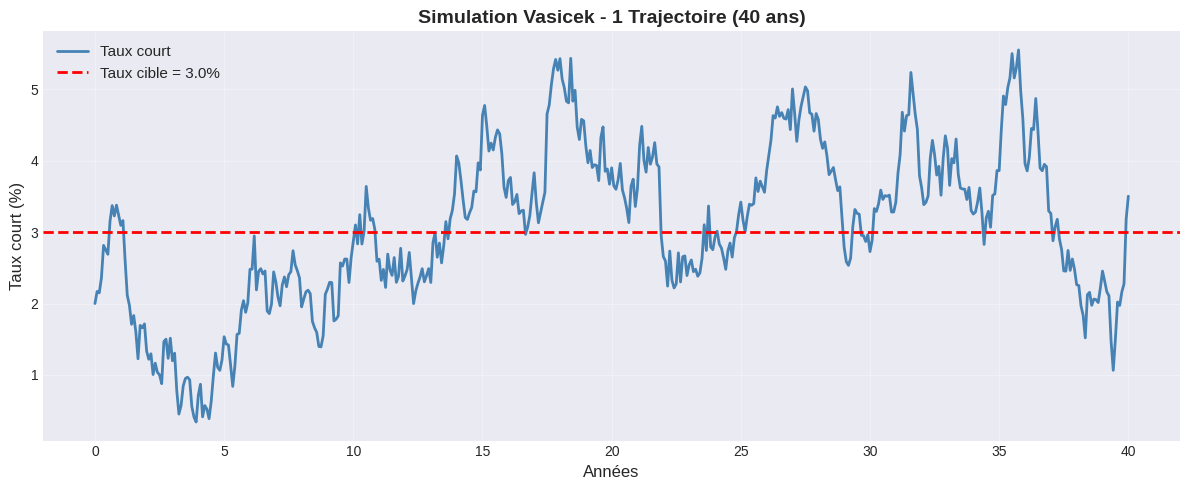
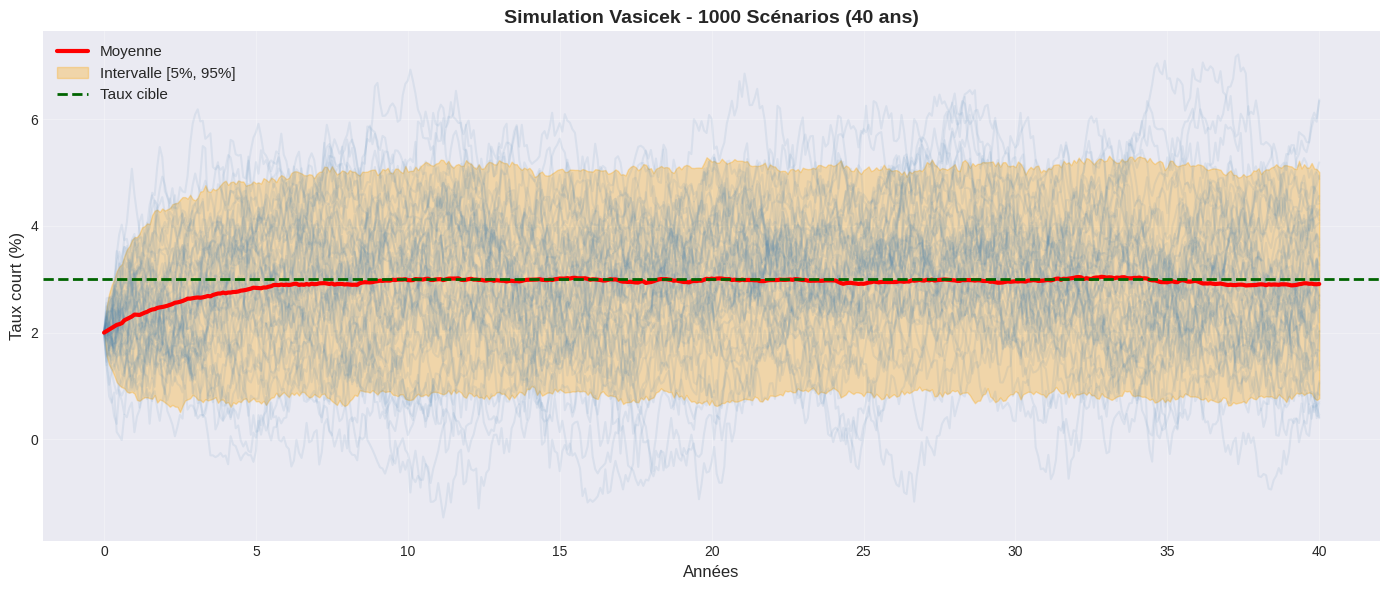
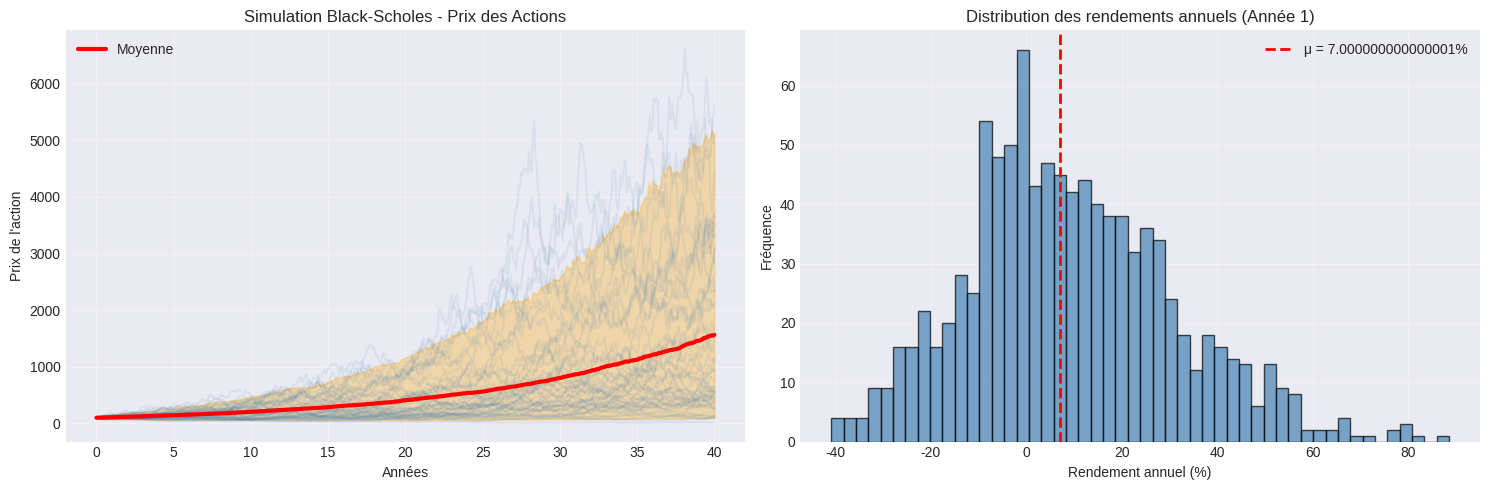
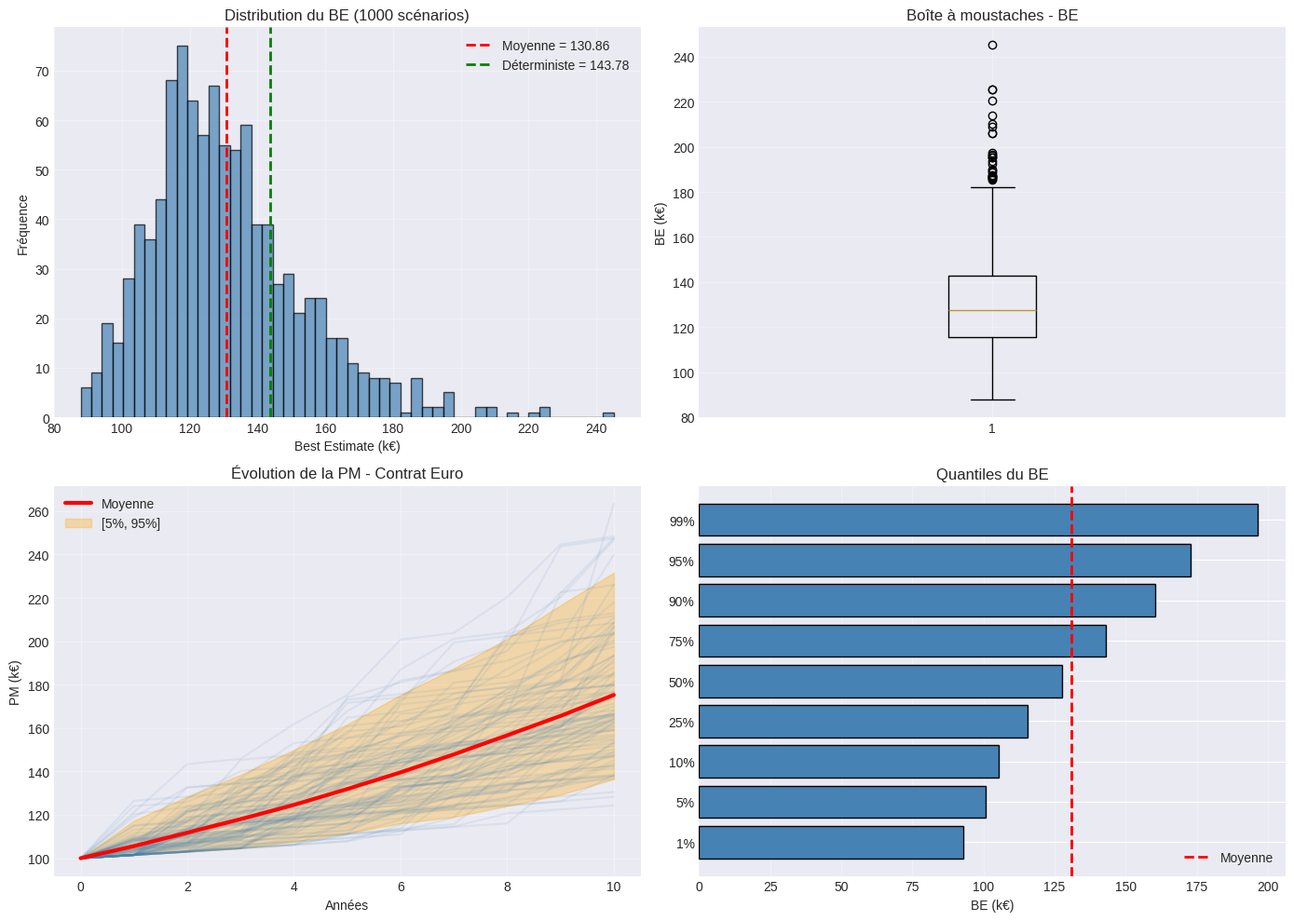
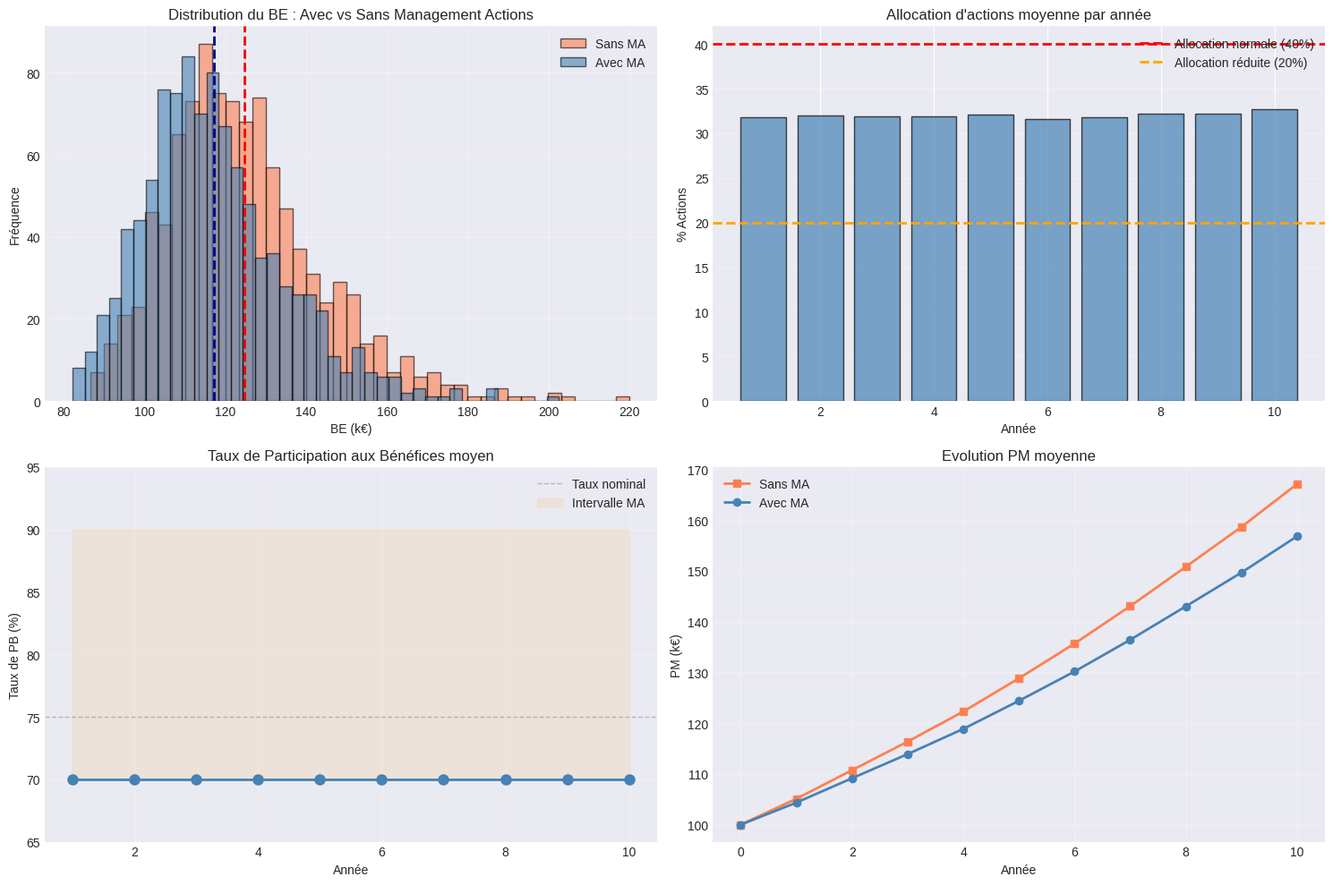
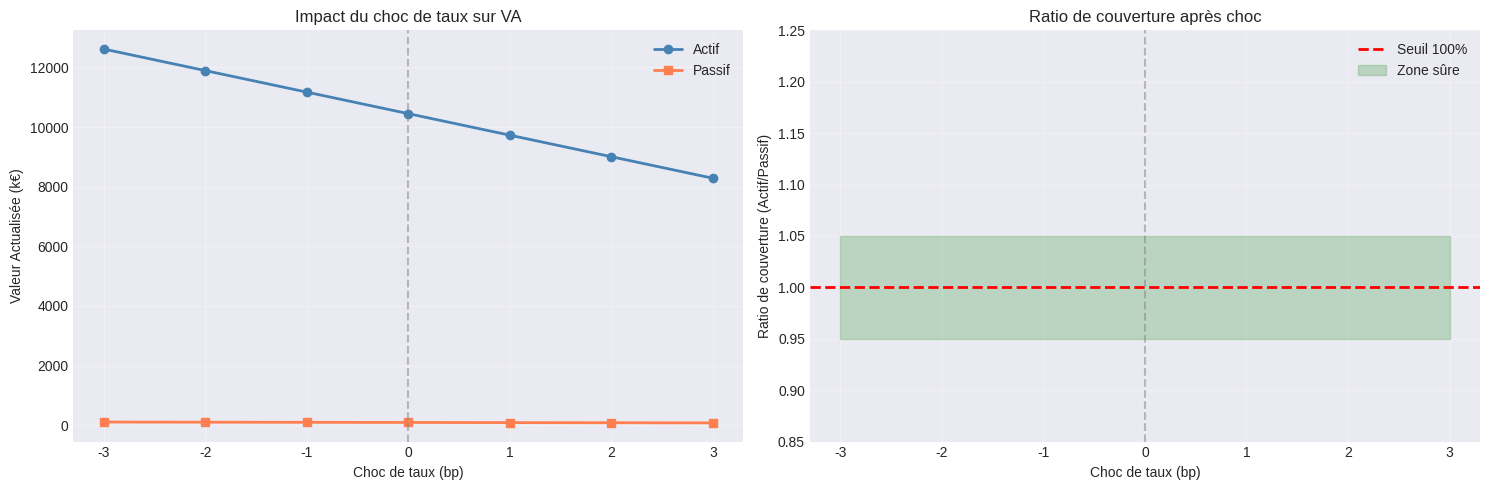
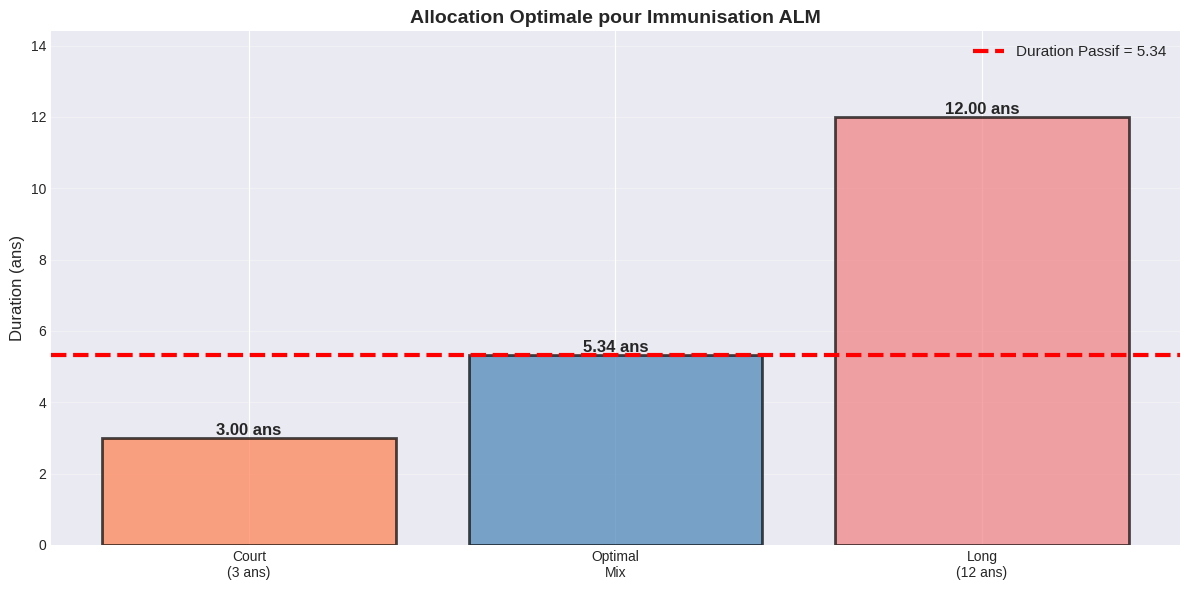

Python code for these plots, in order: (Note: this script raises an exception after producing the figures.)
!pip install scipy seaborn

import numpy as np
import pandas as pd
import matplotlib.pyplot as plt
from scipy.optimize import minimize
import seaborn as sns
from datetime import datetime, timedelta
import warnings
warnings.filterwarnings('ignore')

# Configuration matplotlib
plt.style.use('seaborn-v0_8-darkgrid')
sns.set_palette("husl")

print("✓ Imports réussis")

# ==============================================================
# CODE 1 : SIMULATION VASICEK - UNE TRAJECTOIRE
# ==============================================================

# Paramètres Vasicek
a = 0.3           # Vitesse retour à la moyenne
b = 0.03          # Taux long terme (3%)
sigma = 0.01      # Volatilité
r0 = 0.02         # Taux initial (2%)
T = 40            # Horizon (années)
dt = 1/12         # Pas mensuel
N = int(T/dt)     # Nombre de pas = 480 mois

# Simulation d'une trajectoire
np.random.seed(42)  # Pour reproductibilité
r = np.zeros(N+1)
r[0] = r0

for t in range(N):
    Z = np.random.normal(0, 1)  # Tirage aléatoire gaussien
    r[t+1] = r[t] + a*(b - r[t])*dt + sigma*np.sqrt(dt)*Z

# Conversion en années pour l'axe X
temps_annees = np.arange(N+1) * dt

# Visualisation
plt.figure(figsize=(12, 5))
plt.plot(temps_annees, r*100, linewidth=2, color='steelblue', label='Taux court')
plt.axhline(y=b*100, color='red', linestyle='--', linewidth=2, label=f'Taux cible = {b*100}%')
plt.xlabel('Années', fontsize=12)
plt.ylabel('Taux court (%)', fontsize=12)
plt.title('Simulation Vasicek - 1 Trajectoire (40 ans)', fontsize=14, fontweight='bold')
plt.legend(fontsize=11)
plt.grid(True, alpha=0.3)
plt.tight_layout()
plt.show()

print(f"\n📊 Statistiques de la trajectoire:")
print(f"  Taux initial: {r[0]*100:.2f}%")
print(f"  Taux final: {r[-1]*100:.2f}%")
print(f"  Taux moyen: {np.mean(r)*100:.2f}%")
print(f"  Écart-type: {np.std(r)*100:.2f}%")
print(f"  Min: {np.min(r)*100:.2f}%, Max: {np.max(r)*100:.2f}%")

# ==============================================================
# CODE 2 : SIMULATION VASICEK - N TRAJECTOIRES
# ==============================================================

N_scenarios = 1000  # Nombre de scénarios

# Matrice pour stocker les résultats (scenarios × temps)
r_scenarios = np.zeros((N_scenarios, N+1))
r_scenarios[:, 0] = r0  # Initialisation

# Simulation de N scénarios
np.random.seed(42)
for scenario in range(N_scenarios):
    for t in range(N):
        Z = np.random.normal(0, 1)
        r_scenarios[scenario, t+1] = (r_scenarios[scenario, t] + 
                                       a*(b - r_scenarios[scenario, t])*dt + 
                                       sigma*np.sqrt(dt)*Z)

# Statistiques à chaque point temporel
moyenne = np.mean(r_scenarios, axis=0)
perc5 = np.percentile(r_scenarios, 5, axis=0)   # Percentile 5%
perc95 = np.percentile(r_scenarios, 95, axis=0) # Percentile 95%

# Visualisation
plt.figure(figsize=(14, 6))
# Tracer quelques trajectoires
for i in range(min(50, N_scenarios)):
    plt.plot(temps_annees, r_scenarios[i, :]*100, alpha=0.1, color='steelblue')

# Tracer moyenne et bandes
plt.plot(temps_annees, moyenne*100, color='red', linewidth=3, label='Moyenne')
plt.fill_between(temps_annees, perc5*100, perc95*100, alpha=0.3, color='orange', 
                 label='Intervalle [5%, 95%]')
plt.axhline(y=b*100, color='darkgreen', linestyle='--', linewidth=2, label=f'Taux cible')

plt.xlabel('Années', fontsize=12)
plt.ylabel('Taux court (%)', fontsize=12)
plt.title(f'Simulation Vasicek - {N_scenarios} Scénarios (40 ans)', fontsize=14, fontweight='bold')
plt.legend(fontsize=11, loc='best')
plt.grid(True, alpha=0.3)
plt.tight_layout()
plt.show()

print(f"\n📈 Résumé des {N_scenarios} scénarios:")
print(f"  Taux moyen final (année 40): {moyenne[-1]*100:.2f}%")
print(f"  Intervalle 5%-95% final: [{perc5[-1]*100:.2f}%, {perc95[-1]*100:.2f}%]")

# ==============================================================
# CODE 3 : SIMULATION BLACK-SCHOLES (ACTIONS)
# ==============================================================

# Paramètres actions
S0 = 100          # Prix initial
mu = 0.07         # Rendement moyen (7%)
sigma_action = 0.20  # Volatilité (20%)
T_action = 40     # Horizon (ans)
dt_action = 1/12  # Pas mensuel
N_action = int(T_action/dt_action)

# Simulation d'actions
N_scen_action = 1000
S_scenarios = np.zeros((N_scen_action, N_action+1))
S_scenarios[:, 0] = S0

np.random.seed(42)
for scenario in range(N_scen_action):
    for t in range(N_action):
        Z = np.random.normal(0, 1)
        S_scenarios[scenario, t+1] = (S_scenarios[scenario, t] * 
                                       np.exp((mu - sigma_action**2/2)*dt_action + 
                                              sigma_action*np.sqrt(dt_action)*Z))

# Statistiques
S_moyenne = np.mean(S_scenarios, axis=0)
S_perc5 = np.percentile(S_scenarios, 5, axis=0)
S_perc95 = np.percentile(S_scenarios, 95, axis=0)

# Rendements annuels
rendements = np.diff(S_scenarios, axis=1) / S_scenarios[:, :-1]
rendements_annuels = (1 + rendements.reshape(N_scen_action, -1, 12)).prod(axis=2) - 1

# Visualisation
fig, axes = plt.subplots(1, 2, figsize=(15, 5))

# Trajectoires de prix
ax1 = axes[0]
temps_action = np.arange(N_action+1) * dt_action
for i in range(min(50, N_scen_action)):
    ax1.plot(temps_action, S_scenarios[i, :], alpha=0.1, color='steelblue')
ax1.plot(temps_action, S_moyenne, color='red', linewidth=3, label='Moyenne')
ax1.fill_between(temps_action, S_perc5, S_perc95, alpha=0.3, color='orange')
ax1.set_xlabel('Années')
ax1.set_ylabel('Prix de l\'action')
ax1.set_title('Simulation Black-Scholes - Prix des Actions')
ax1.legend()
ax1.grid(True, alpha=0.3)

# Distribution des rendements annuels (année 1)
ax2 = axes[1]
ax2.hist(rendements_annuels[:, 0]*100, bins=50, alpha=0.7, color='steelblue', edgecolor='black')
ax2.axvline(x=mu*100, color='red', linestyle='--', linewidth=2, label=f'μ = {mu*100}%')
ax2.set_xlabel('Rendement annuel (%)')
ax2.set_ylabel('Fréquence')
ax2.set_title('Distribution des rendements annuels (Année 1)')
ax2.legend()
ax2.grid(True, alpha=0.3)

plt.tight_layout()
plt.show()

print(f"\n📊 Statistiques Actions:")
print(f"  Prix initial: {S0:.2f}€")
print(f"  Prix moyen final (40 ans): {S_moyenne[-1]:.2f}€")
print(f"  Intervalle 5%-95% final: [{S_perc5[-1]:.2f}€, {S_perc95[-1]:.2f}€]")
print(f"  Rendement annuel moyen: {rendements_annuels.mean()*100:.2f}%")

# ==============================================================
# CODE 4 : PROJECTION CONTRAT EURO AVEC TMG
# ==============================================================

def projeter_contrat_euro(taux_scenarios, rendement_actions_scenarios, 
                          PM0=100, TMG=0.015, pct_PB=0.85, duree=10, 
                          pct_oblig=0.6, pct_action=0.4):
    """
    Projette un contrat euro avec garantie plancher (TMG).
    
    Paramètres:
    -----------
    taux_scenarios : array (N_scenarios, duree)
        Taux d'intérêt pour chaque scénario et année
    rendement_actions_scenarios : array (N_scenarios, duree)
        Rendements actions pour chaque scénario et année
    PM0 : float
        Provision mathématique initiale (en k€)
    TMG : float
        Taux Minimum Garanti (ex: 0.015 = 1.5%)
    pct_PB : float
        Pourcentage de participation aux bénéfices (ex: 0.85 = 85%)
    duree : int
        Durée du contrat en années
    pct_oblig : float
        % allocation obligations (couverture stable)
    pct_action : float
        % allocation actions (rendement variable)
    
    Retourne:
    ---------
    PM_final : array (N_scenarios,)
        PM finale pour chaque scénario
    flux_scenarios : array (N_scenarios, duree)
        Flux (revalorisation) pour chaque scénario
    """
    N_scen = taux_scenarios.shape[0]
    
    PM = np.full(N_scen, PM0)  # PM initiale pour tous les scénarios
    flux_scenarios = np.zeros((N_scen, duree))
    
    for annee in range(duree):
        # Rendement actif = mixte obligations + actions
        rend_actifs = (pct_oblig * taux_scenarios[:, annee] + 
                      pct_action * rendement_actions_scenarios[:, annee])
        
        # Revalorisation garantie
        revalorisation = np.maximum(rend_actifs, TMG)  # Au moins TMG
        
        # Participation aux bénéfices
        surplus_rendement = np.maximum(rend_actifs - TMG, 0)
        PB_distribuee = pct_PB * surplus_rendement
        
        revalorisation_totale = TMG + PB_distribuee
        
        # Mise à jour PM
        PM = PM * (1 + revalorisation_totale)
        flux_scenarios[:, annee] = PM.copy()
    
    PM_final = PM
    return PM_final, flux_scenarios

print("✓ Fonction projeter_contrat_euro définie")

# ==============================================================
# CODE 5 : CALCUL BE STOCHASTIQUE
# ==============================================================

def calculer_BE_stochastique(PM_final, taux_scenarios, duree=10, 
                             taux_actualisation_marche=None):
    """
    Calcule le Best Estimate stochastique = moyenne des BE sur tous scénarios.
    
    Paramètres:
    -----------
    PM_final : array (N_scenarios,)
        PM finale pour chaque scénario
    taux_scenarios : array (N_scenarios, duree)
        Courbes de taux pour actualisation
    duree : int
        Durée du contrat
    taux_actualisation_marche : float, optional
        Taux déterministe de comparaison (approche non-stochastique)
    
    Retourne:
    ---------
    BE_stoch : float
        Best Estimate stochastique
    BE_deterministe : float
        Best Estimate déterministe (si fourni)
    distribution_BE : array
        BE pour chaque scénario
    """
    N_scen = len(PM_final)
    
    # Calcul du taux d'actualisation moyen par année
    taux_moy = np.mean(taux_scenarios, axis=0)
    
    # Actualisation : chaque scénario avec sa propre courbe de taux
    BE_scenarios = np.zeros(N_scen)
    for scen in range(N_scen):
        # Facteur d'actualisation = produit (1 + taux_annuel)
        facteur_actualisation = np.prod(1 + taux_scenarios[scen, :])
        BE_scenarios[scen] = PM_final[scen] / facteur_actualisation
    
    # BE stochastique = moyenne
    BE_stoch = np.mean(BE_scenarios)
    
    # BE déterministe (optionnel, avec taux moyen)
    BE_deterministe = None
    if taux_actualisation_marche is not None:
        facteur_det = (1 + taux_actualisation_marche) ** duree
        BE_deterministe = np.mean(PM_final) / facteur_det
    
    return BE_stoch, BE_deterministe, BE_scenarios

print("✓ Fonction calculer_BE_stochastique définie")

# ==============================================================
# CODE 6 : APPLICATION - BE CONTRAT EURO
# ==============================================================

# Paramètres contrat
PM0 = 100         # Provision mathématique initiale (k€)
TMG = 0.015       # Taux minimum garanti (1.5%)
duree = 10        # Durée (ans)
pct_PB = 0.85     # Participation aux bénéfices (85%)
N_scenarios = 1000  # Nombre de scénarios

# Récupérer les scénarios de taux (déjà générés plus haut)
# Rééchantillonner si nécessaire pour duree=10
indices_10ans = np.arange(0, duree*12+1, 12)  # Prendre tous les 12 mois
taux_10ans = r_scenarios[:N_scenarios, indices_10ans]

# Générer rendements actions
rendements_actions = np.zeros((N_scenarios, duree))
np.random.seed(42)
for scen in range(N_scenarios):
    for an in range(duree):
        # Rendement actions = log-normal
        Z = np.random.normal(0, 1)
        rendements_actions[scen, an] = np.exp((mu - sigma_action**2/2) + 
                                               sigma_action*Z) - 1

# Projection du contrat
PM_final, flux_projetes = projeter_contrat_euro(
    taux_10ans,
    rendements_actions,
    PM0=PM0,
    TMG=TMG,
    pct_PB=pct_PB,
    duree=duree
)

# Calcul BE stochastique
BE_stoch, BE_det, BE_scenarios = calculer_BE_stochastique(
    PM_final,
    taux_10ans,
    duree=duree,
    taux_actualisation_marche=0.02
)

print("\n" + "="*60)
print("📊 RÉSULTATS - CONTRAT EURO AVEC GARANTIE")
print("="*60)
print(f"\nParamètres du contrat:")
print(f"  PM initiale: {PM0} k€")
print(f"  TMG: {TMG*100}%")
print(f"  Participation aux bénéfices: {pct_PB*100}%")
print(f"  Durée: {duree} ans")
print(f"  Nombre de scénarios: {N_scenarios}")

print(f"\nRésultats - PM finale:")
print(f"  Moyenne: {np.mean(PM_final):.2f} k€")
print(f"  Écart-type: {np.std(PM_final):.2f} k€")
print(f"  Min: {np.min(PM_final):.2f} k€")
print(f"  Max: {np.max(PM_final):.2f} k€")

print(f"\nRésultats - Best Estimate:")
print(f"  BE Stochastique: {BE_stoch:.2f} k€")
print(f"  BE Déterministe (2%): {BE_det:.2f} k€")
print(f"  Différence (Sto - Dét): {BE_stoch - BE_det:.2f} k€ ({(BE_stoch-BE_det)/BE_det*100:.1f}%)")
print(f"  (Impact garantie plancher)")

# ==============================================================
# CODE 7 : VISUALISATION DISTRIBUTION BE
# ==============================================================

fig, axes = plt.subplots(2, 2, figsize=(14, 10))

# 1. Histogramme BE
ax1 = axes[0, 0]
ax1.hist(BE_scenarios, bins=50, alpha=0.7, color='steelblue', edgecolor='black')
ax1.axvline(x=np.mean(BE_scenarios), color='red', linestyle='--', linewidth=2, 
           label=f'Moyenne = {np.mean(BE_scenarios):.2f}')
ax1.axvline(x=BE_det, color='green', linestyle='--', linewidth=2, 
           label=f'Déterministe = {BE_det:.2f}')
ax1.set_xlabel('Best Estimate (k€)')
ax1.set_ylabel('Fréquence')
ax1.set_title('Distribution du BE (1000 scénarios)')
ax1.legend()
ax1.grid(True, alpha=0.3)

# 2. Boîte à moustaches
ax2 = axes[0, 1]
ax2.boxplot(BE_scenarios, vert=True)
ax2.set_ylabel('BE (k€)')
ax2.set_title('Boîte à moustaches - BE')
ax2.grid(True, alpha=0.3)

# 3. Évolution PM par année (tracer quelques scénarios)
ax3 = axes[1, 0]
années = np.arange(duree+1)
for i in range(min(100, N_scenarios)):
    PM_par_année = np.insert(flux_projetes[i, :], 0, PM0)
    ax3.plot(années, PM_par_année, alpha=0.1, color='steelblue')

# Moyenne et quantiles
PM_par_année_moy = np.insert(np.mean(flux_projetes, axis=0), 0, PM0)
PM_par_année_p5 = np.percentile(flux_projetes, 5, axis=0)
PM_par_année_p95 = np.percentile(flux_projetes, 95, axis=0)

ax3.plot(années, PM_par_année_moy, color='red', linewidth=3, label='Moyenne')
ax3.fill_between(années, np.insert(PM_par_année_p5, 0, PM0), 
                 np.insert(PM_par_année_p95, 0, PM0), alpha=0.3, color='orange', 
                 label='[5%, 95%]')
ax3.set_xlabel('Années')
ax3.set_ylabel('PM (k€)')
ax3.set_title('Évolution de la PM - Contrat Euro')
ax3.legend()
ax3.grid(True, alpha=0.3)

# 4. Quantiles en fonction du temps (quantile-quantile plot pour année 10)
ax4 = axes[1, 1]
quantiles = np.percentile(BE_scenarios, [1, 5, 10, 25, 50, 75, 90, 95, 99])
quantiles_labels = ['1%', '5%', '10%', '25%', '50%', '75%', '90%', '95%', '99%']
ax4.barh(quantiles_labels, quantiles, color='steelblue', edgecolor='black')
ax4.axvline(x=np.mean(BE_scenarios), color='red', linestyle='--', linewidth=2, label='Moyenne')
ax4.set_xlabel('BE (k€)')
ax4.set_title('Quantiles du BE')
ax4.legend()
ax4.grid(True, alpha=0.3, axis='x')

plt.tight_layout()
plt.show()

print(f"\n📈 Statistiques détaillées du BE:")
print(f"  Quantile 1%: {np.percentile(BE_scenarios, 1):.2f} k€")
print(f"  Quantile 5%: {np.percentile(BE_scenarios, 5):.2f} k€")
print(f"  Quantile 50% (Médiane): {np.percentile(BE_scenarios, 50):.2f} k€")
print(f"  Quantile 95%: {np.percentile(BE_scenarios, 95):.2f} k€")
print(f"  Quantile 99%: {np.percentile(BE_scenarios, 99):.2f} k€")
print(f"  Asymétrie (skewness): {(np.mean(BE_scenarios) - np.percentile(BE_scenarios, 50))/(np.percentile(BE_scenarios, 95) - np.percentile(BE_scenarios, 5)):.3f}")

# ==============================================================
# CODE 8 : CONTRAT AVEC MANAGEMENT ACTIONS
# ==============================================================

def projeter_contrat_avec_management_actions(taux_scenarios, rendement_actions_scenarios,
                                             PM0=100, TMG=0.015, duree=10):
    """
    Projection contrat euro avec management actions dynamiques.
    
    Management actions implémentées:
    1. Allocation d'actifs : si rendement faible → action = 20%, sinon 40%
    2. Taux de PB : si réserves élevées → PB=90%, sinon PB=70%
    """
    N_scen = taux_scenarios.shape[0]
    
    PM = np.full(N_scen, PM0)
    PPB = np.zeros(N_scen)  # Provision pour PB différée
    flux_projetes = np.zeros((N_scen, duree))
    allocation_actions = np.zeros((N_scen, duree))  # Pour suivi
    taux_PB = np.zeros((N_scen, duree))  # Pour suivi
    
    for annee in range(duree):
        for scen in range(N_scen):
            # 1. Management Action : Allocation dynamique
            rend_previsionnel = (0.6 * taux_scenarios[scen, annee] + 
                                0.4 * rendement_actions_scenarios[scen, annee])
            
            if rend_previsionnel < TMG:
                pct_action = 0.20  # Réduire exposition aux actions
            else:
                pct_action = 0.40  # Normal
            
            allocation_actions[scen, annee] = pct_action
            
            # Rendement actif réel
            rend_actifs = ((1 - pct_action) * taux_scenarios[scen, annee] + 
                          pct_action * rendement_actions_scenarios[scen, annee])
            
            # 2. Management Action : Taux PB variable selon réserves
            if PPB[scen] / (PM[scen] + 1e-6) > 0.15:  # Si PPB/PM > 15%
                pct_PB_distrib = 0.90  # Distribuer généreusement
            else:
                pct_PB_distrib = 0.70  # Moins généreux
            
            taux_PB[scen, annee] = pct_PB_distrib
            
            # Revalorisation
            if rend_actifs < TMG:
                revalorisation = TMG
                cout_garantie = PM[scen] * (TMG - rend_actifs)
                PPB[scen] -= cout_garantie  # Prélèvement sur PPB
            else:
                surplus = rend_actifs - TMG
                revalorisation = TMG + pct_PB_distrib * surplus
                PPB[scen] += (1 - pct_PB_distrib) * surplus  # Accumulation
            
            # Mise à jour PM
            PM[scen] *= (1 + revalorisation)
            flux_projetes[scen, annee] = PM[scen]
    
    return PM, PPB, flux_projetes, allocation_actions, taux_PB

print("✓ Fonction projeter_contrat_avec_management_actions définie")

# ==============================================================
# CODE 9 : COMPARAISON AVEC/SANS MANAGEMENT ACTIONS
# ==============================================================

# Projection SANS management actions (allocation fixe 60/40)
PM_sans_MA, flux_sans_MA = projeter_contrat_euro(
    taux_10ans,
    rendements_actions,
    PM0=PM0,
    TMG=TMG,
    pct_PB=0.75,  # PB fixe
    duree=duree,
    pct_oblig=0.6,
    pct_action=0.4
)

# Projection AVEC management actions
PM_avec_MA, PPB, flux_avec_MA, alloc_actions, taux_pb = projeter_contrat_avec_management_actions(
    taux_10ans,
    rendements_actions,
    PM0=PM0,
    TMG=TMG,
    duree=duree
)

# BE stochastique
BE_stoch_sans, _, BE_scen_sans = calculer_BE_stochastique(PM_sans_MA, taux_10ans, duree=duree)
BE_stoch_avec, _, BE_scen_avec = calculer_BE_stochastique(PM_avec_MA, taux_10ans, duree=duree)

print("\n" + "="*70)
print("🔄 COMPARAISON : MANAGEMENT ACTIONS OUI/NON")
print("="*70)
print(f"\nSans Management Actions (allocation fixe 60/40):")
print(f"  PM finale moyenne: {np.mean(PM_sans_MA):.2f} k€")
print(f"  BE stochastique: {BE_stoch_sans:.2f} k€")
print(f"  Écart-type PM: {np.std(PM_sans_MA):.2f} k€")

print(f"\nAvec Management Actions (allocation dynamique + PB variable):")
print(f"  PM finale moyenne: {np.mean(PM_avec_MA):.2f} k€")
print(f"  BE stochastique: {BE_stoch_avec:.2f} k€")
print(f"  Écart-type PM: {np.std(PM_avec_MA):.2f} k€")
print(f"  PPB moyenne finale: {np.mean(PPB):.2f} k€")

print(f"\nImpact Management Actions:")
print(f"  Δ BE: {BE_stoch_avec - BE_stoch_sans:+.2f} k€ ({(BE_stoch_avec - BE_stoch_sans)/BE_stoch_sans*100:+.1f}%)")
print(f"  Réduction risque (écart-type): {np.std(PM_sans_MA) - np.std(PM_avec_MA):+.2f} k€")

# ==============================================================
# CODE 10 : VISUALISATION MANAGEMENT ACTIONS
# ==============================================================

fig, axes = plt.subplots(2, 2, figsize=(15, 10))

# 1. Comparaison distribution BE
ax1 = axes[0, 0]
ax1.hist(BE_scen_sans, bins=40, alpha=0.6, label='Sans MA', color='coral', edgecolor='black')
ax1.hist(BE_scen_avec, bins=40, alpha=0.6, label='Avec MA', color='steelblue', edgecolor='black')
ax1.axvline(x=BE_stoch_sans, color='red', linestyle='--', linewidth=2)
ax1.axvline(x=BE_stoch_avec, color='darkblue', linestyle='--', linewidth=2)
ax1.set_xlabel('BE (k€)')
ax1.set_ylabel('Fréquence')
ax1.set_title('Distribution du BE : Avec vs Sans Management Actions')
ax1.legend()
ax1.grid(True, alpha=0.3)

# 2. Allocation d'actions moyenne par année
ax2 = axes[0, 1]
années = np.arange(1, duree+1)
alloc_moy = np.mean(alloc_actions, axis=0)
ax2.bar(années, alloc_moy*100, color='steelblue', alpha=0.7, edgecolor='black')
ax2.axhline(y=40, color='red', linestyle='--', linewidth=2, label='Allocation normale (40%)')
ax2.axhline(y=20, color='orange', linestyle='--', linewidth=2, label='Allocation réduite (20%)')
ax2.set_xlabel('Année')
ax2.set_ylabel('% Actions')
ax2.set_title('Allocation d\'actions moyenne par année')
ax2.legend()
ax2.grid(True, alpha=0.3, axis='y')

# 3. Taux de PB moyen par année
ax3 = axes[1, 0]
taux_pb_moy = np.mean(taux_pb, axis=0)
ax3.plot(années, taux_pb_moy*100, marker='o', linewidth=2, markersize=8, color='steelblue')
ax3.axhline(y=75, color='gray', linestyle='--', linewidth=1, alpha=0.5, label='Taux nominal')
ax3.fill_between(années, 70, 90, alpha=0.1, color='orange', label='Intervalle MA')
ax3.set_xlabel('Année')
ax3.set_ylabel('Taux de PB (%)')
ax3.set_title('Taux de Participation aux Bénéfices moyen')
ax3.legend()
ax3.grid(True, alpha=0.3)
ax3.set_ylim(65, 95)

# 4. Evolution PM : Sans vs Avec MA
ax4 = axes[1, 1]
années_proj = np.arange(duree+1)
PM_sans_moy = np.insert(np.mean(flux_sans_MA, axis=0), 0, PM0)
PM_avec_moy = np.insert(np.mean(flux_avec_MA, axis=0), 0, PM0)

ax4.plot(années_proj, PM_sans_moy, marker='s', linewidth=2, markersize=6, 
        label='Sans MA', color='coral')
ax4.plot(années_proj, PM_avec_moy, marker='o', linewidth=2, markersize=6, 
        label='Avec MA', color='steelblue')
ax4.set_xlabel('Année')
ax4.set_ylabel('PM (k€)')
ax4.set_title('Evolution PM moyenne')
ax4.legend()
ax4.grid(True, alpha=0.3)

plt.tight_layout()
plt.show()

# ==============================================================
# CODE 11 : CALCUL DURATION
# ==============================================================

def calculer_duration(flux_paiements, temps, taux_actualisation):
    """
    Calcule la duration d'un portefeuille de flux.
    
    Duration = Σ(t × VA(flux_t)) / Σ(VA(flux_t))
    où VA = Valeur Actualisée
    
    Paramètres:
    -----------
    flux_paiements : array
        Flux de paiements (ex: coupons, remboursements)
    temps : array
        Temps des flux (en années)
    taux_actualisation : float
        Taux utilisé pour l'actualisation
    """
    # Actualisation
    VA_flux = flux_paiements / (1 + taux_actualisation) ** temps
    
    # Duration
    duration = np.sum(temps * VA_flux) / np.sum(VA_flux)
    
    # Valeur actualisée totale
    valeur_totale = np.sum(VA_flux)
    
    return duration, valeur_totale

# Exemple : Rente viagère (10 ans)
temps_rente = np.arange(1, 11)  # 1, 2, ..., 10 ans
flux_rente = np.full(10, 10)  # 10 k€ par an
taux_actualisation = 0.02  # 2%

D_passif, VA_passif = calculer_duration(flux_rente, temps_rente, taux_actualisation)

print("\n" + "="*60)
print("📊 EXAMPLE ALM - CALCUL DURATION")
print("="*60)
print(f"\nPASSIF (Rente viagère):")
print(f"  Flux: {flux_rente} k€/an pendant 10 ans")
print(f"  Taux actualisation: {taux_actualisation*100}%")
print(f"  Valeur Actualisée: {VA_passif:.2f} k€")
print(f"  Duration: {D_passif:.2f} ans")

# Exemple : Portefeuille d'obligations
# Obligation 1 : Maturité 5 ans, Coupon 2%, Valeur nominale 100
# Obligation 2 : Maturité 10 ans, Coupon 3%, Valeur nominale 100

# Flux obligation 1
flux_ob1 = np.array([2, 2, 2, 2, 102])  # Coupons + remboursement
temps_ob1 = np.array([1, 2, 3, 4, 5])

# Flux obligation 2
flux_ob2 = np.array([3, 3, 3, 3, 3, 3, 3, 3, 3, 103])  # Coupons + remboursement
temps_ob2 = np.array([1, 2, 3, 4, 5, 6, 7, 8, 9, 10])

D_ob1, VA_ob1 = calculer_duration(flux_ob1, temps_ob1, taux_actualisation)
D_ob2, VA_ob2 = calculer_duration(flux_ob2, temps_ob2, taux_actualisation)

# Portefeuille : 50 unités obligation 1, 50 unités obligation 2
VA_actif = 50 * VA_ob1 + 50 * VA_ob2
D_actif = (50 * VA_ob1 * D_ob1 + 50 * VA_ob2 * D_ob2) / VA_actif

print(f"\nACTIF (Portefeuille obligations):")
print(f"  Obligation 1 (5 ans, 2% coupon):")
print(f"    VA: {VA_ob1:.2f} k€, Duration: {D_ob1:.2f} ans")
print(f"  Obligation 2 (10 ans, 3% coupon):")
print(f"    VA: {VA_ob2:.2f} k€, Duration: {D_ob2:.2f} ans")
print(f"  Portefeuille (50 + 50):")
print(f"    VA: {VA_actif:.2f} k€")
print(f"    Duration: {D_actif:.2f} ans")

# Duration Gap
gap = D_actif - D_passif
print(f"\n{'='*60}")
print(f"DURATION GAP = {D_actif:.2f} - {D_passif:.2f} = {gap:.2f} ans")
if gap < 0:
    print(f"⚠️  Gap NÉGATIF: risque de RÉINVESTISSEMENT")
    print(f"   → Actifs plus courts que passifs")
    print(f"   → Action: allonger la duration de l'actif")
elif gap > 0:
    print(f"⚠️  Gap POSITIF: risque de TAUX À LA HAUSSE")
    print(f"   → Actifs plus longs que passifs")
    print(f"   → Action: raccourcir la duration de l'actif")
else:
    print(f"✓ Gap NUL: IMMUNISATION parfaite")

# ==============================================================
# CODE 12 : IMPACT CHOC DE TAUX SUR ALM
# ==============================================================

def analyser_sensibilite_taux(VA_actif, D_actif, VA_passif, D_passif, 
                              chocs_taux):
    """
    Analyse l'impact d'un choc de taux sur le ratio de couverture.
    
    Utilise l'approximation linéaire :
    ΔVA ≈ -Duration × Δtaux × VA
    """
    resultats = []
    
    for choc in chocs_taux:
        # Impact sur actif
        delta_VA_actif = -D_actif * choc * VA_actif
        VA_actif_choque = VA_actif + delta_VA_actif
        
        # Impact sur passif
        delta_VA_passif = -D_passif * choc * VA_passif
        VA_passif_choque = VA_passif + delta_VA_passif
        
        # Ratio de couverture
        ratio_avant = VA_actif / VA_passif
        ratio_apres = VA_actif_choque / VA_passif_choque
        
        resultats.append({
            'choc': choc,
            'VA_actif_avant': VA_actif,
            'VA_actif_apres': VA_actif_choque,
            'VA_passif_avant': VA_passif,
            'VA_passif_apres': VA_passif_choque,
            'ratio_avant': ratio_avant,
            'ratio_apres': ratio_apres,
            'delta_ratio': ratio_apres - ratio_avant
        })
    
    return pd.DataFrame(resultats)

# Chocs de taux à analyser
chocs = np.linspace(-0.03, 0.03, 7)  # -300 bp à +300 bp

# Analyse
resultat_alm = analyser_sensibilite_taux(
    VA_actif, D_actif,
    VA_passif, D_passif,
    chocs
)

print("\n" + "="*100)
print("📊 ANALYSE SENSIBILITÉ ALM - IMPACT CHOC DE TAUX")
print("="*100)
print(f"\nParamètres:")
print(f"  VA Actif: {VA_actif:.2f} k€, Duration: {D_actif:.2f} ans")
print(f"  VA Passif: {VA_passif:.2f} k€, Duration: {D_passif:.2f} ans")
print(f"  Duration Gap: {gap:.2f} ans")

print(f"\n" + resultat_alm.to_string(index=False))

# Visualisation
fig, axes = plt.subplots(1, 2, figsize=(15, 5))

# 1. Valeurs actualisées
ax1 = axes[0]
ax1.plot(resultat_alm['choc']*100, resultat_alm['VA_actif_apres'], 
        marker='o', linewidth=2, label='Actif', color='steelblue')
ax1.plot(resultat_alm['choc']*100, resultat_alm['VA_passif_apres'], 
        marker='s', linewidth=2, label='Passif', color='coral')
ax1.axvline(x=0, color='gray', linestyle='--', alpha=0.5)
ax1.set_xlabel('Choc de taux (bp)')
ax1.set_ylabel('Valeur Actualisée (k€)')
ax1.set_title('Impact du choc de taux sur VA')
ax1.legend()
ax1.grid(True, alpha=0.3)

# 2. Ratio de couverture
ax2 = axes[1]
ax2.plot(resultat_alm['choc']*100, resultat_alm['ratio_apres'], 
        marker='o', linewidth=2.5, color='darkgreen', markersize=8)
ax2.axhline(y=1.0, color='red', linestyle='--', linewidth=2, label='Seuil 100%')
ax2.axvline(x=0, color='gray', linestyle='--', alpha=0.5)
ax2.fill_between(resultat_alm['choc']*100, 0.95, 1.05, alpha=0.2, color='green', label='Zone sûre')
ax2.set_xlabel('Choc de taux (bp)')
ax2.set_ylabel('Ratio de couverture (Actif/Passif)')
ax2.set_title('Ratio de couverture après choc')
ax2.set_ylim(0.85, 1.25)
ax2.legend()
ax2.grid(True, alpha=0.3)

plt.tight_layout()
plt.show()

# ==============================================================
# CODE 13 : OPTIMISATION ALLOCATION POUR IMMUNISATION
# ==============================================================

def optimiser_allocation_ALM(D_actif_long, D_actif_court,
                             VA_passif, D_passif,
                             VA_actif_cible=None):
    """
    Optimise l'allocation entre obligations longues et courtes
    pour minimiser le duration gap.
    
    Variables:
    - x : pourcentage en obligations longues
    - (1-x) : pourcentage en obligations courtes
    
    Contrainte: D_actif_mix = D_passif (immunisation)
    D_actif_mix = x * D_actif_long + (1-x) * D_actif_court
    """
    
    if VA_actif_cible is None:
        VA_actif_cible = VA_passif * 1.05  # Ratio minimum 105%
    
    # Résoudre : x * D_long + (1-x) * D_court = D_passif
    # x * D_long + D_court - x * D_court = D_passif
    # x * (D_long - D_court) = D_passif - D_court
    
    if D_actif_long != D_actif_court:
        x_optimal = (D_passif - D_actif_court) / (D_actif_long - D_actif_court)
        x_optimal = np.clip(x_optimal, 0, 1)  # Constraint: 0 ≤ x ≤ 1
    else:
        x_optimal = 0.5
    
    D_actif_mix = x_optimal * D_actif_long + (1 - x_optimal) * D_actif_court
    
    gap = D_actif_mix - D_passif
    
    return {
        'allocation_long': x_optimal,
        'allocation_court': 1 - x_optimal,
        'D_actif_mix': D_actif_mix,
        'duration_gap': gap,
        'immunise': abs(gap) < 0.1  # Tolérance: 0.1 an
    }

# Données
D_long = 12    # Obligations longues (12 ans)
D_court = 3    # Obligations courtes (3 ans)

# Optimisation
resultat_optim = optimiser_allocation_ALM(
    D_long, D_court,
    VA_passif, D_passif
)

print("\n" + "="*70)
print("🎯 OPTIMISATION ALLOCATION - IMMUNISATION ALM")
print("="*70)
print(f"\nDonnées:")
print(f"  VA Passif: {VA_passif:.2f} k€")
print(f"  Duration Passif: {D_passif:.2f} ans")
print(f"  Duration Obligations Longues: {D_long} ans")
print(f"  Duration Obligations Courtes: {D_court} ans")

print(f"\nAllocation Optimale:")
print(f"  % Obligations Longues: {resultat_optim['allocation_long']*100:.1f}%")
print(f"  % Obligations Courtes: {resultat_optim['allocation_court']*100:.1f}%")

print(f"\nRésultats:")
print(f"  Duration Actif Mix: {resultat_optim['D_actif_mix']:.2f} ans")
print(f"  Duration Gap: {resultat_optim['duration_gap']:.2f} ans")
print(f"  Immunisé: {'✓ OUI' if resultat_optim['immunise'] else '✗ NON'}")

# Représentation graphique
fig, ax = plt.subplots(figsize=(12, 6))

allocations = ['Court\n(3 ans)', 'Optimal\nMix', 'Long\n(12 ans)']
durations = [D_court, resultat_optim['D_actif_mix'], D_long]
colors = ['coral', 'steelblue', 'lightcoral']

bars = ax.bar(allocations, durations, color=colors, alpha=0.7, edgecolor='black', linewidth=2)
ax.axhline(y=D_passif, color='red', linestyle='--', linewidth=3, label=f'Duration Passif = {D_passif:.2f}')

# Annotations
for i, (bar, dur) in enumerate(zip(bars, durations)):
    height = bar.get_height()
    ax.text(bar.get_x() + bar.get_width()/2., height,
           f'{dur:.2f} ans',
           ha='center', va='bottom', fontsize=12, fontweight='bold')

ax.set_ylabel('Duration (ans)', fontsize=12)
ax.set_title('Allocation Optimale pour Immunisation ALM', fontsize=14, fontweight='bold')
ax.set_ylim(0, max(D_long, D_passif) * 1.2)
ax.legend(fontsize=11)
ax.grid(True, alpha=0.3, axis='y')

plt.tight_layout()
plt.show()

# ==============================================================
# CODE 14 : SYNTHÈSE ET STATISTIQUES GLOBALES
# ==============================================================

print("\n" + "="*80)
print("📚 SYNTHÈSE COMPLÈTE - SÉANCE 5 : STOCHASTIQUE & ALM")
print("="*80)

print("\n" + "─"*80)
print("1️⃣  GÉNÉRATEURS DE SCÉNARIOS ÉCONOMIQUES (ESG)")
print("─"*80)
print(f"""
Taux d'intérêt (Vasicek):
  • Modèle: dr_t = a(b - r_t)dt + σ dW_t
  • Paramètres: a={a}, b={b*100}%, σ={sigma*100}%
  • {N_scenarios} scénarios générés
  • Horizon: {T} ans
  • Taux moyen final: {np.mean(r_scenarios[:, -1])*100:.2f}%

Actions (Black-Scholes):
  • Modèle: dS_t = μ S_t dt + σ S_t dW_t
  • Paramètres: μ={mu*100}%, σ={sigma_action*100}%
  • Prix initial: {S0}€
  • Prix moyen final: {np.mean(S_scenarios[:, -1]):.2f}€
""")

print("\n" + "─"*80)
print("2️⃣  VALORISATION STOCHASTIQUE - CONTRAT EURO")
print("─"*80)
print(f"""
Caractéristiques:
  • PM initiale: {PM0} k€
  • TMG: {TMG*100}%
  • Durée: {duree} ans
  • Allocation: 60% obligations, 40% actions

Résultats (sans Management Actions):
  • BE Stochastique: {BE_stoch:.2f} k€
  • BE Déterministe: {BE_det:.2f} k€
  • Écart (impact garantie): {BE_stoch - BE_det:+.2f} k€ ({(BE_stoch-BE_det)/BE_det*100:+.1f}%)
  • Écart-type BE: {np.std(BE_scenarios):.2f} k€
  • Quantile 95%: {np.percentile(BE_scenarios, 95):.2f} k€
""")

print("\n" + "─"*80)
print("3️⃣  MANAGEMENT ACTIONS")
print("─"*80)
print(f"""
Implémentation:
  • Allocation dynamique: 20% (faible) à 40% (normal)
  • Taux PB variable: 70% à 90% selon réserves

Impact sur BE:
  • BE sans MA: {BE_stoch_sans:.2f} k€
  • BE avec MA: {BE_stoch_avec:.2f} k€
  • Amélioration: {BE_stoch_avec - BE_stoch_sans:+.2f} k€
  • Réduction risque (écart-type): {np.std(PM_sans_MA) - np.std(PM_avec_MA):.2f} k€
""")

print("\n" + "─"*80)
print("4️⃣  ALM - IMMUNISATION")
print("─"*80)
print(f"""
Analyse initiale:
  • VA Actif: {VA_actif:.2f} k€, Duration: {D_actif:.2f} ans
  • VA Passif: {VA_passif:.2f} k€, Duration: {D_passif:.2f} ans
  • Duration Gap: {gap:.2f} ans
  • Interprétation: Risque de réinvestissement

Allocation optimale:
  • % Obligations Longues (12 ans): {resultat_optim['allocation_long']*100:.1f}%
  • % Obligations Courtes (3 ans): {resultat_optim['allocation_court']*100:.1f}%
  • Duration résultante: {resultat_optim['D_actif_mix']:.2f} ans
  • New Gap: {resultat_optim['duration_gap']:.2f} ans (Immunisé: {resultat_optim['immunise']})
""")

print("\n" + "─"*80)
print("5️⃣  ANALYSE DE SENSIBILITÉ - CHOC DE TAUX")
print("─"*80)
print(f"""
Impact sur ratio de couverture:
  • À -200 bp: Ratio = {resultat_alm[resultat_alm['choc'] == -0.02]['ratio_apres'].values[0]:.2f}
  • À 0 bp: Ratio = {resultat_alm[resultat_alm['choc'] == 0]['ratio_apres'].values[0]:.2f}
  • À +200 bp: Ratio = {resultat_alm[resultat_alm['choc'] == 0.02]['ratio_apres'].values[0]:.2f}
""")

print("\n" + "="*80)
print("✓ FIN DE LA SYNTHÈSE")
print("="*80)
